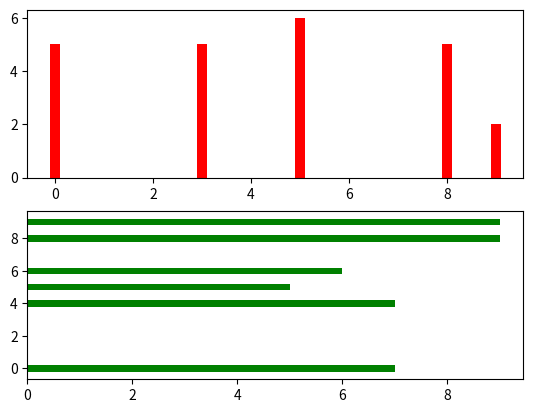

Write the Python code that produced this figure.
#tạo thanh

'''
hàm plt.bar():tạo thanh dọc
hàm plt.barh(): tạo thanh ngang
- có tham số màu: color='red'
-có tham số chiều rộng thanh: width=0.1
-có tham số chiều cao thanh đối với thanh ngang: height=0.1 giống với width của thanh dọc

'''
import matplotlib.pyplot as plt
import numpy as np

#vẽ dọc
x=np.random.randint(10,size=(10))
y=np.random.randint(10,size=(10))
plt.subplot(2,1,1)
plt.bar(x,y,color='r',width=0.2)

#vẽ ngang
x=np.random.randint(10,size=(10))
y=np.random.randint(10,size=(10))
plt.subplot(2,1,2)
plt.barh(x,y,color='g',height=0.4)

plt.show()